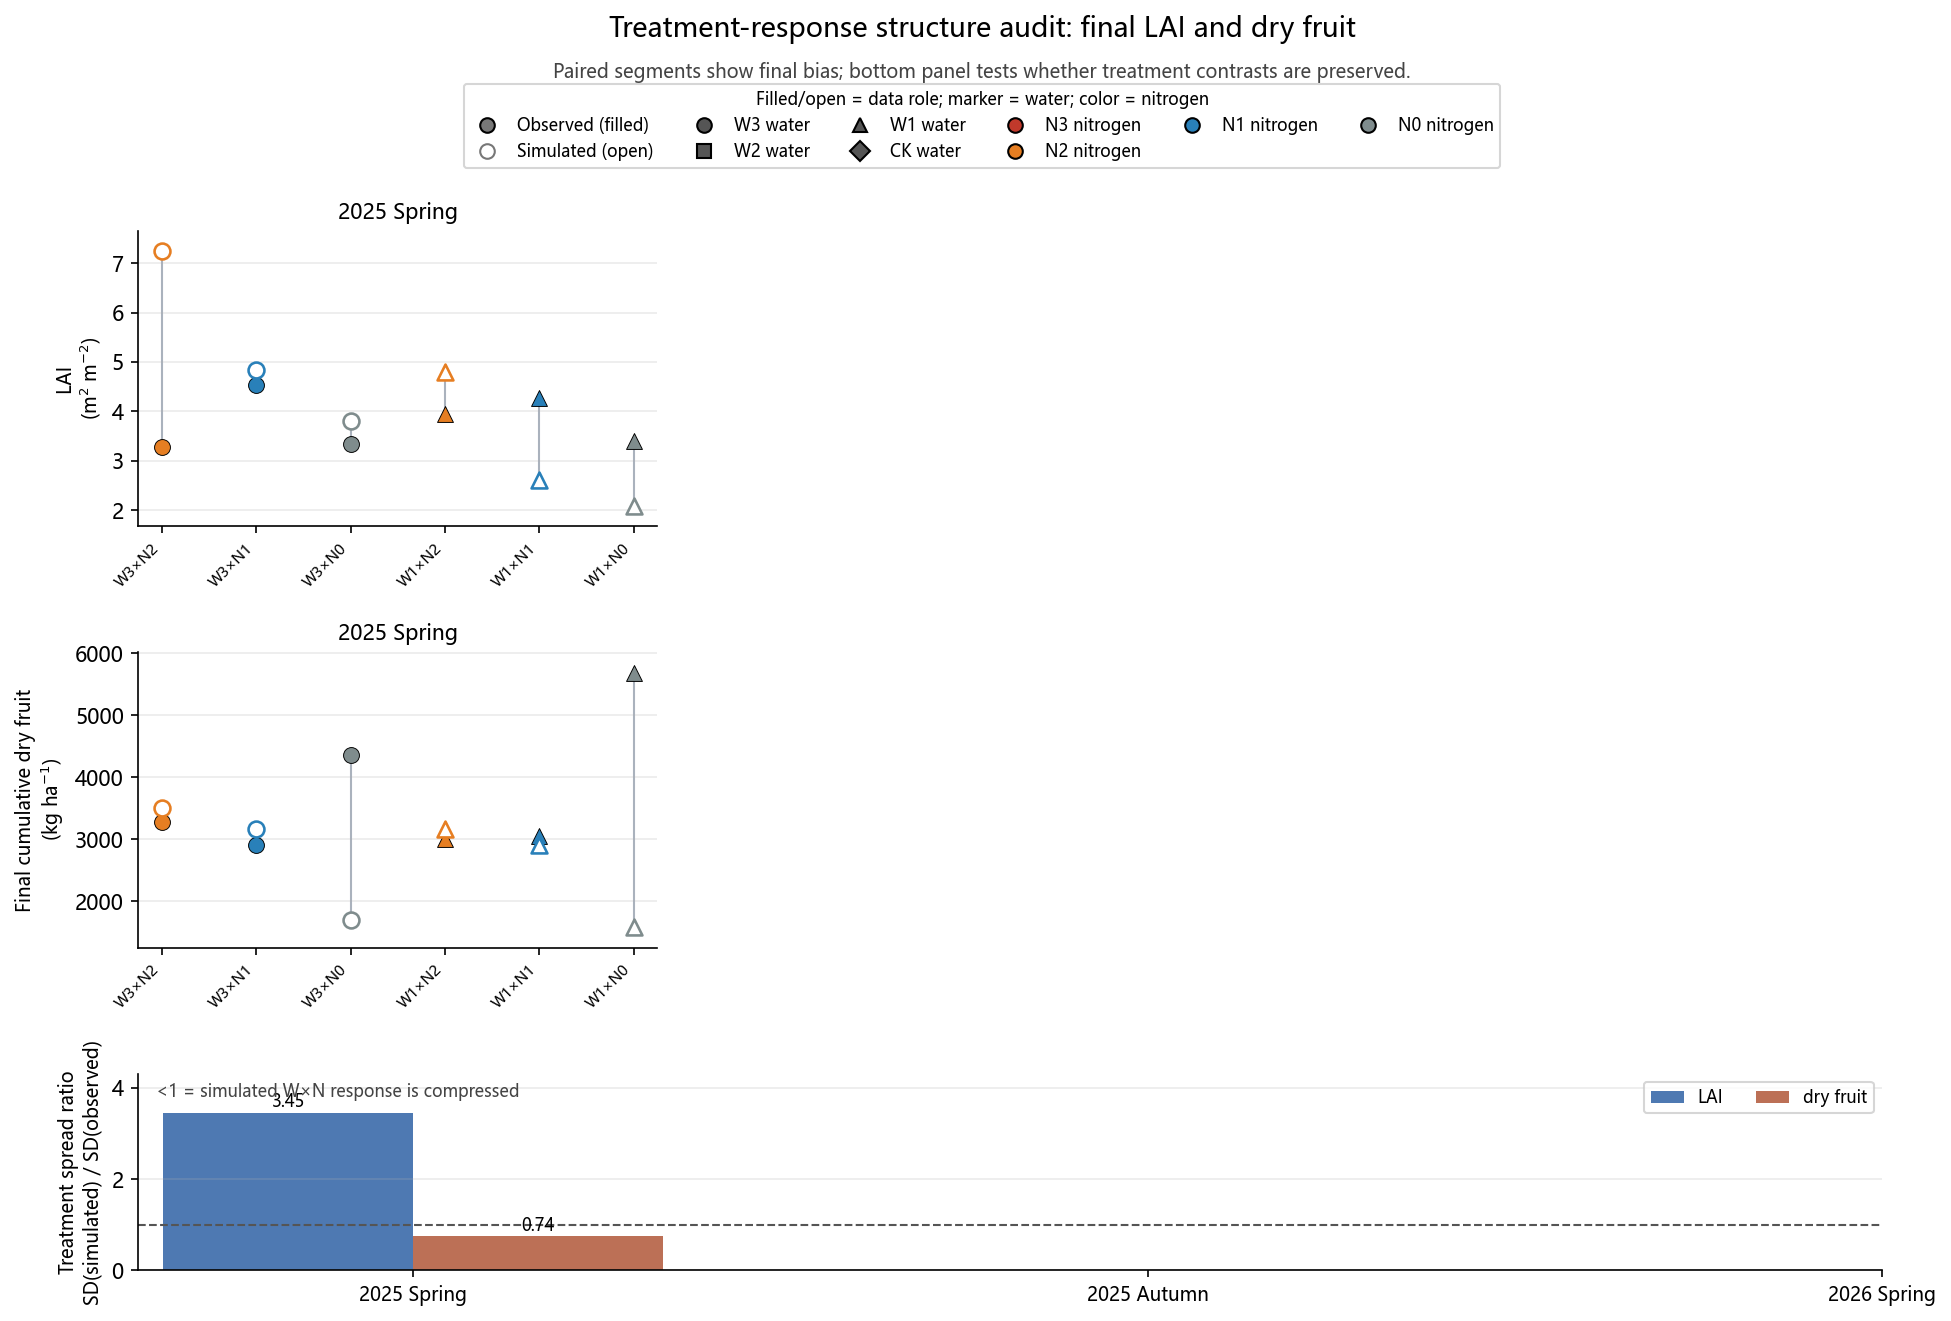

Source data for this figure (header and first rows):
season, response, n_treatments, observed_sd, simulated_sd, spread_ratio_sim_over_obs, observed_range, simulated_range, mean_bias_sim_minus_obs
25SP, LAID, 6, 0.5373, 1.854, 3.45, 1.263, 5.156, 0.4282
25SP, DRY_CUM, 6, 1102, 819.6, 0.744, 2772, 1912, -1046
